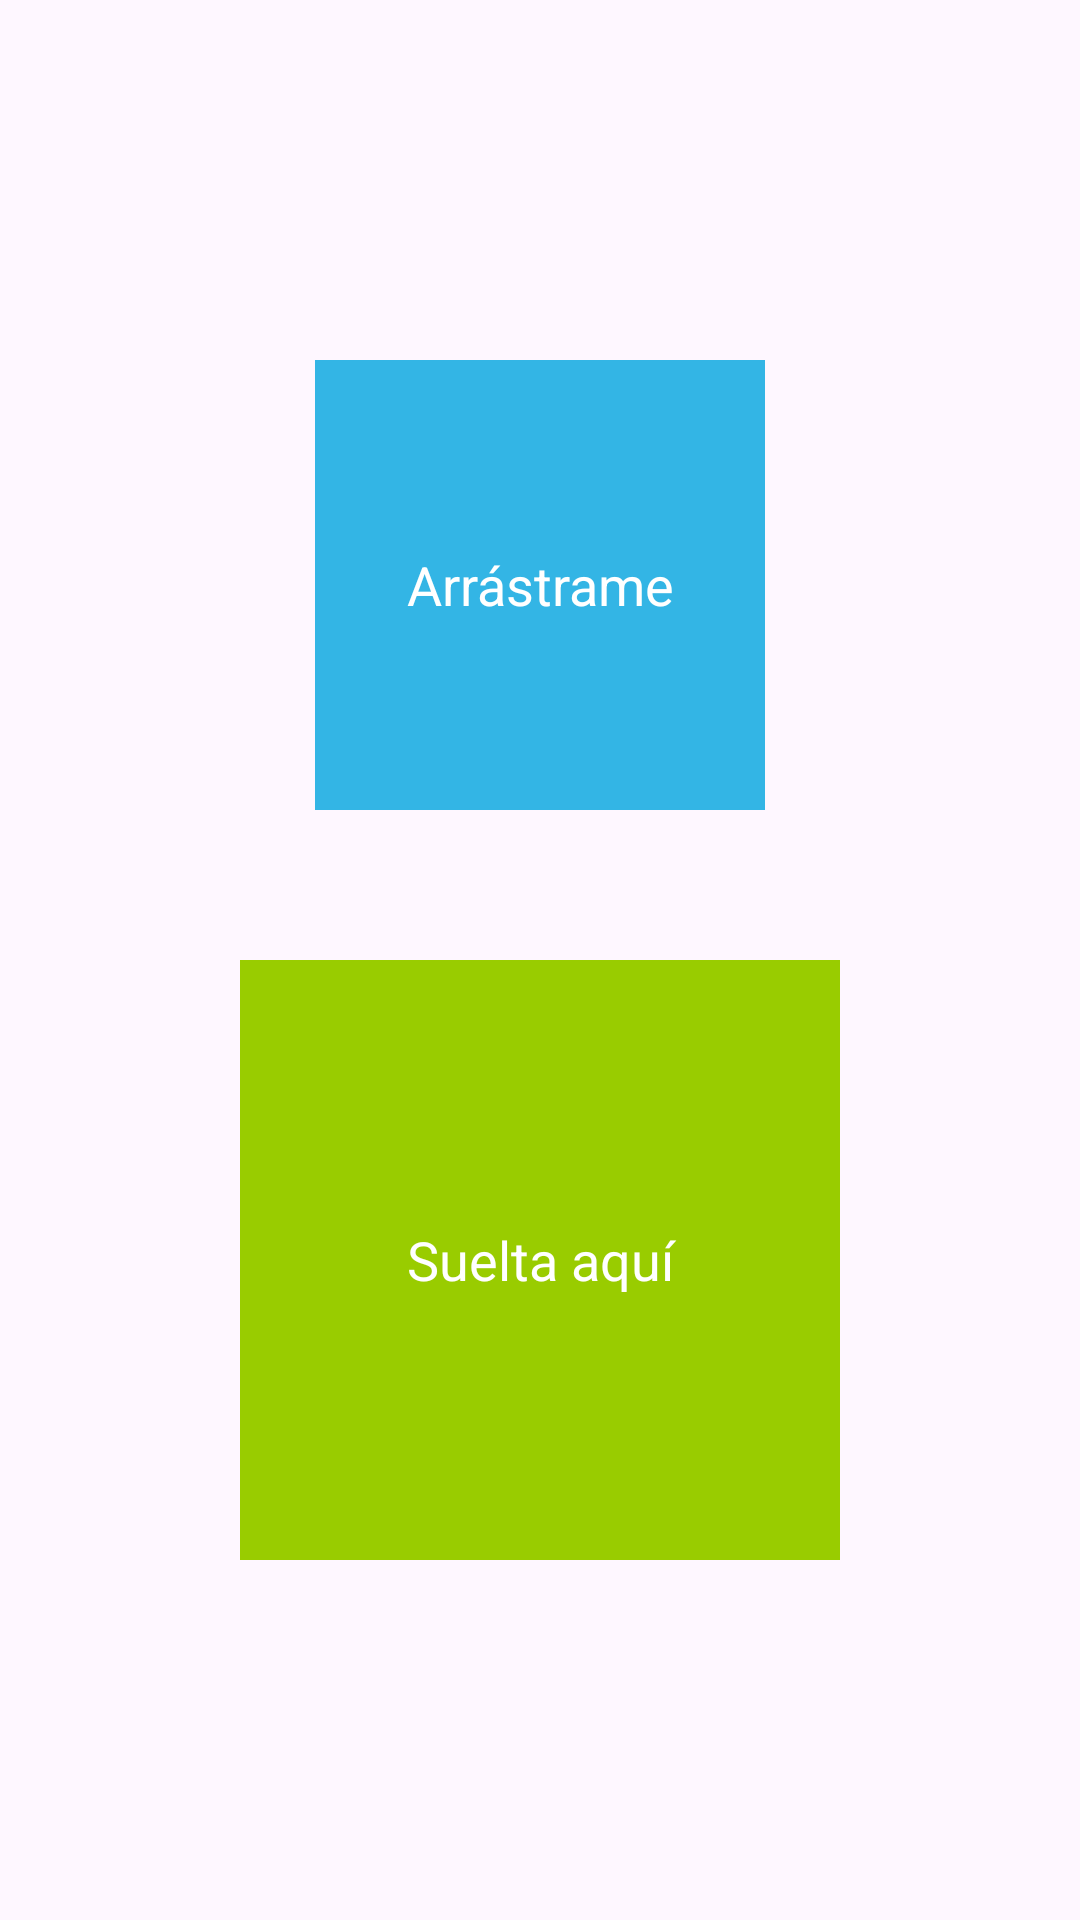

Produce the Android XML layout that renders to this screen, including the resource entries it uses.
<!-- AndroidManifest.xml: application theme Theme.PROMEXAMEN -->
<!-- res/layout/fragment_juego.xml -->
<layout xmlns:android="http://schemas.android.com/apk/res/android"
    xmlns:app="http://schemas.android.com/apk/res-auto"
    xmlns:tools="http://schemas.android.com/tools">

    <data>
        
    </data>

    <LinearLayout
        android:layout_width="match_parent"
        android:layout_height="match_parent"
        android:orientation="vertical"
        android:gravity="center"
        android:padding="16dp"
        tools:context=".fragments.JuegoFragment">

        
        <TextView
            android:id="@+id/draggableItem"
            android:layout_width="150dp"
            android:layout_height="150dp"
            android:background="@android:color/holo_blue_light"
            android:gravity="center"
            android:text="Arrástrame"
            android:textSize="18sp"
            android:textColor="@android:color/white"
            android:padding="16dp" />

        <View
            android:layout_width="match_parent"
            android:layout_height="50dp" />

        
        <TextView
            android:id="@+id/dropTarget"
            android:layout_width="200dp"
            android:layout_height="200dp"
            android:background="@android:color/holo_green_light"
            android:gravity="center"
            android:text="Suelta aquí"
            android:textSize="18sp"
            android:textColor="@android:color/white"
            android:padding="16dp" />

    </LinearLayout>
</layout>
<!-- resources referenced by this layout -->
<resources>
  <style name="Theme.PROMEXAMEN" parent="Base.Theme.PROMEXAMEN" />
  <style name="Base.Theme.PROMEXAMEN" parent="Theme.Material3.DayNight.NoActionBar">
          
          
      </style>
</resources>
